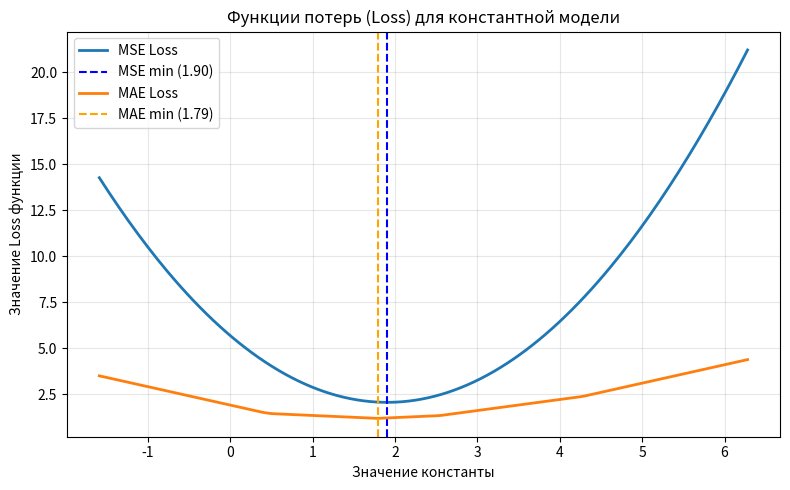

Source code (Python):
import numpy as np
import matplotlib.pyplot as plt


data = np.array([
    [0.89, 0.97, 0.41],
    [2.04, 1.83, 1.79],
    [2.82, 3.05, 4.28],
    [3.84, 3.85, 2.54],
    [4.97, 4.85, 0.50]
])

Z = data[:, 2]


def mse_loss(constant_value):
    return np.mean((Z - constant_value) ** 2)

loss = mse_loss


def mae_loss(constant_value):
    return np.mean(np.abs(Z - constant_value))


def main():
    mse_constant = float(np.mean(Z))
    mae_constant = float(np.median(Z))

    mse_value = float(mse_loss(mse_constant))
    mae_value = float(mae_loss(mae_constant))

    print("Задание 3. Константная модель")
    print("=" * 60)
    print(f"MSE-оптимальная константа: {mse_constant:.6f}")
    print(f"  MSE = {mse_value:.6f}")
    print(f"  Финальный loss: {loss(mse_constant):.6f}")
    print()
    print(f"MAE-оптимальная константа: {mae_constant:.6f}")
    print(f"  MAE = {mae_value:.6f}")
    print()
    print("Резюме:")
    print("  Для MSE лучшая константа — среднее значение Z.")
    print("  Для MAE лучшая константа — медиана Z.")

    c_values = np.linspace(np.min(Z) - 2, np.max(Z) + 2, 200)
    mse_values = [mse_loss(c) for c in c_values]
    mae_values = [mae_loss(c) for c in c_values]

    plt.figure(figsize=(8, 5))
    plt.plot(c_values, mse_values, label="MSE Loss", color="tab:blue", linewidth=2)
    plt.axvline(mse_constant, color="blue", linestyle="--", label=f"MSE min ({mse_constant:.2f})")
    
    plt.plot(c_values, mae_values, label="MAE Loss", color="tab:orange", linewidth=2)
    plt.axvline(mae_constant, color="orange", linestyle="--", label=f"MAE min ({mae_constant:.2f})")

    plt.xlabel("Значение константы")
    plt.ylabel("Значение Loss функции")
    plt.title("Функции потерь (Loss) для константной модели")
    plt.legend()
    plt.grid(True, alpha=0.3)
    plt.tight_layout()
    plt.savefig("task3_loss_plot.png", dpi=300)
    plt.show()
    plt.close()


if __name__ == "__main__":
    main()
